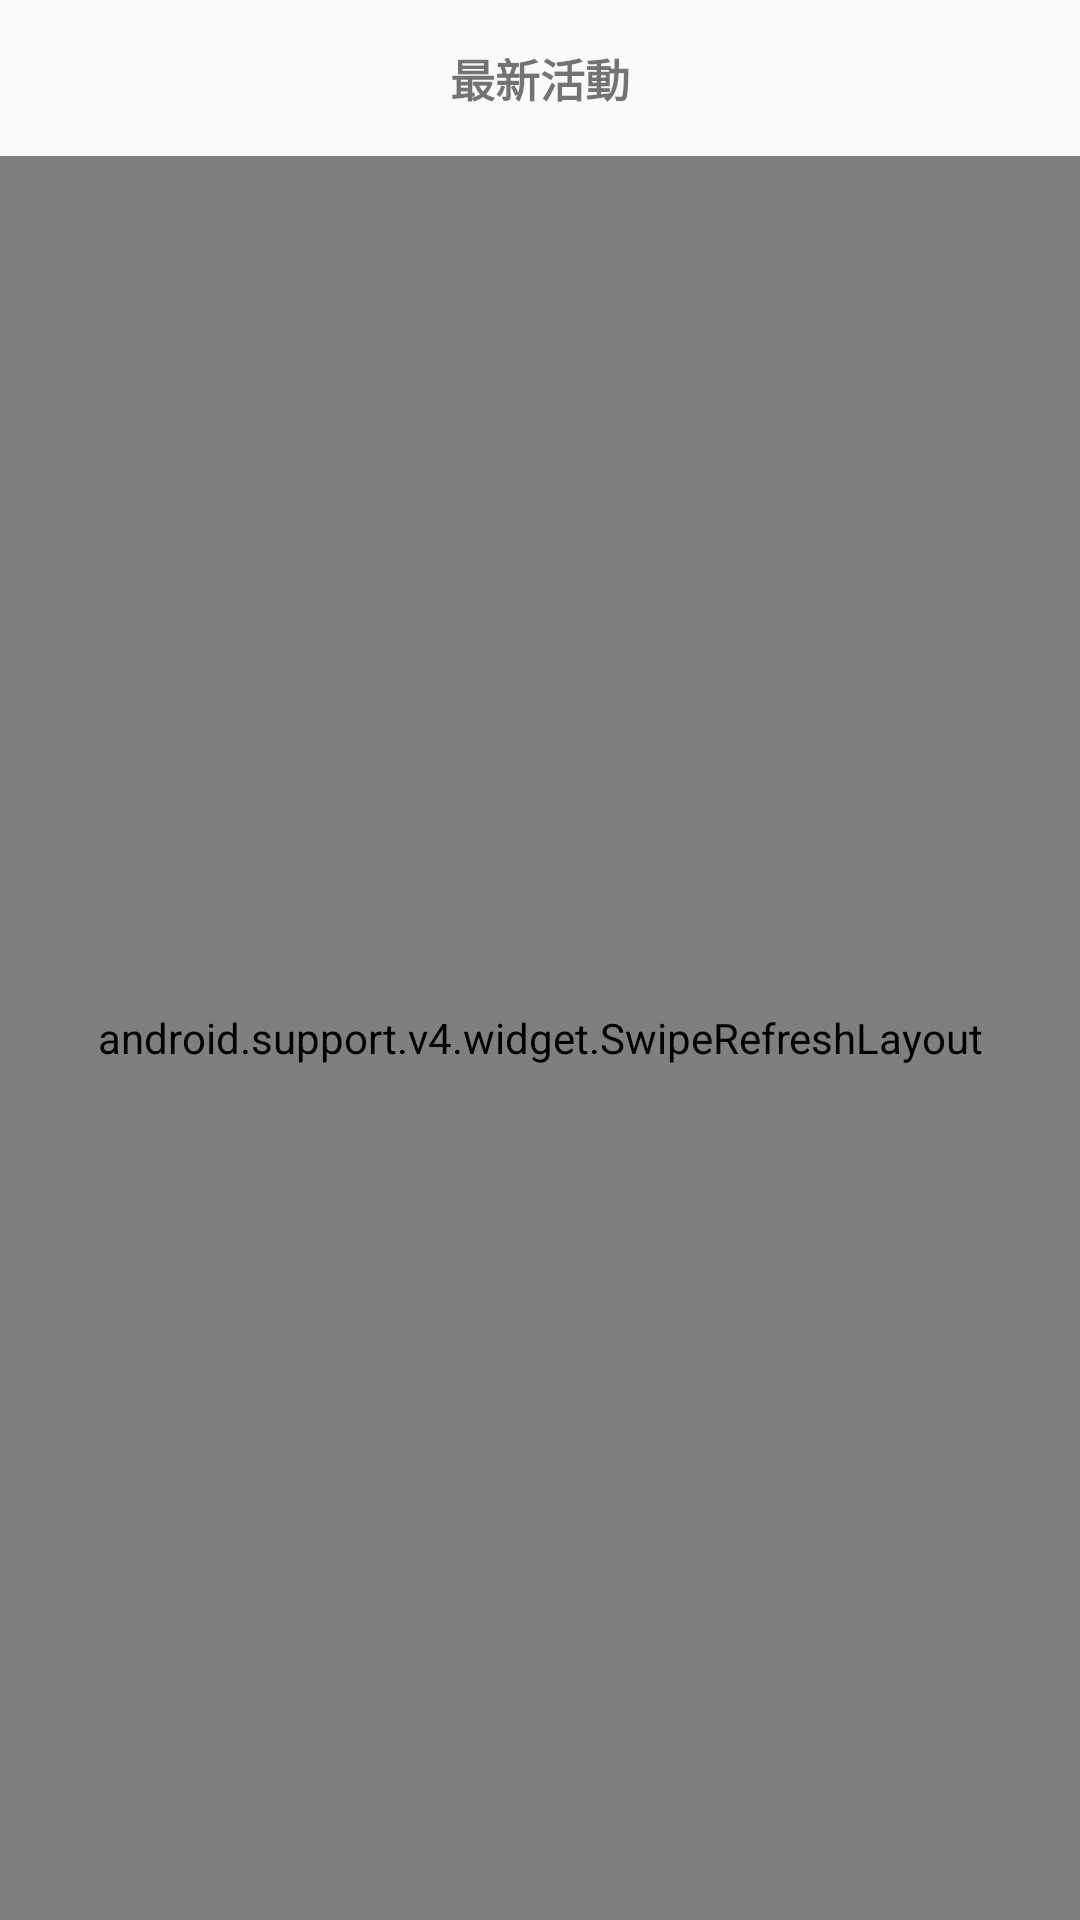

The Android layout XML behind this screen, and the referenced resources:
<!-- AndroidManifest.xml: application theme AppTheme -->
<!-- res/layout/fragment_notification.xml -->
<FrameLayout xmlns:android="http://schemas.android.com/apk/res/android"
    xmlns:tools="http://schemas.android.com/tools"
    android:layout_width="match_parent"
    android:layout_height="match_parent"
    tools:context=".main.notification.NotificationFragment">





    <LinearLayout
        android:id="@+id/tab1"
        android:layout_width="match_parent"
        android:layout_height="match_parent"
        android:orientation="vertical">


        <TextView
            android:layout_width="match_parent"
            android:layout_height="wrap_content"
            android:layout_margin="15dp"
            android:gravity="center"
            android:text="@string/latest"
            android:textSize="15dp"
            android:textStyle="bold" />

        <android.support.v4.widget.SwipeRefreshLayout
            android:id="@+id/refreshLayout"
            android:layout_width="match_parent"
            android:layout_height="match_parent"
            >
            <android.support.v7.widget.RecyclerView
                android:id="@+id/recycle"
                android:layout_width="match_parent"
                android:layout_height="match_parent">

            </android.support.v7.widget.RecyclerView>
        </android.support.v4.widget.SwipeRefreshLayout>

    </LinearLayout>
</FrameLayout>
<!-- resources referenced by this layout -->
<resources>
  <string name="latest">最新活動</string>
  <style name="AppTheme" parent="Theme.AppCompat.Light.DarkActionBar">
      
      <item name="colorPrimary">@color/colorPrimary</item>
      <item name="colorPrimaryDark">@color/colorPrimaryDark</item>
      <item name="colorAccent">@color/colorAccent</item>
      </style>
  <color name="colorPrimary">#1E90FF</color>
  <color name="colorPrimaryDark">#1E90FF</color>
  <color name="colorAccent">#1E90FF</color>
</resources>
